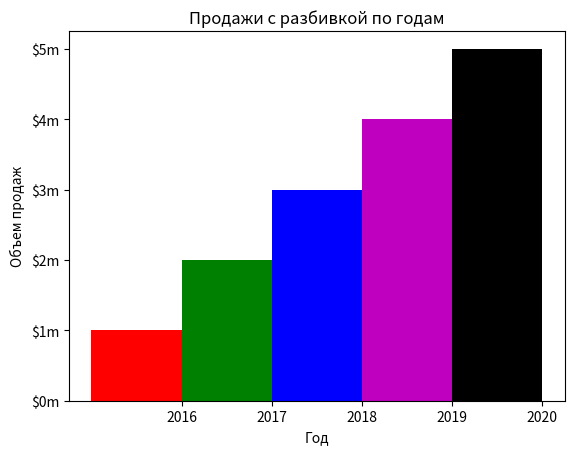

Here is the Python script that generated this plot:
# Эта программа выводит диаграмму объема продаж.
import matplotlib.pyplot as plt

def main():
    # Создать список с координатами Х левого края каждого столбика.
    left_edges = [0, 10, 20, 30, 40]

    # Создать список с высотами каждого столбика.
    heights = [100, 200, 300, 400, 500]

    # Создать переменную ширины столбика.
    bar_width = 10

    # Построить столбчатую диаграмму.
    plt.bar(left_edges, heights, bar_width,
            color=('r', 'g', 'b', 'm', 'k'))

    # Добавить заголовок.
    plt.title('Продажи с разбивкой по годам')

    # Добавить на оси описательные метки.
    plt.xlabel('Год')
    plt.ylabel('Объем продаж')

    # Настроить метки делений.
    plt.xticks([5, 15, 25, 35, 45],
               ['2016', '2017', '2018', '2019', '2020'])
    plt.yticks([0, 100, 200, 300, 400, 500],
               ['$0m', '$1m', '$2m', '$3m', '$4m', '$5m'])

    # Показать столбчатую диаграмму.
    plt.show()

# Вызвать главную функцию.
main()
